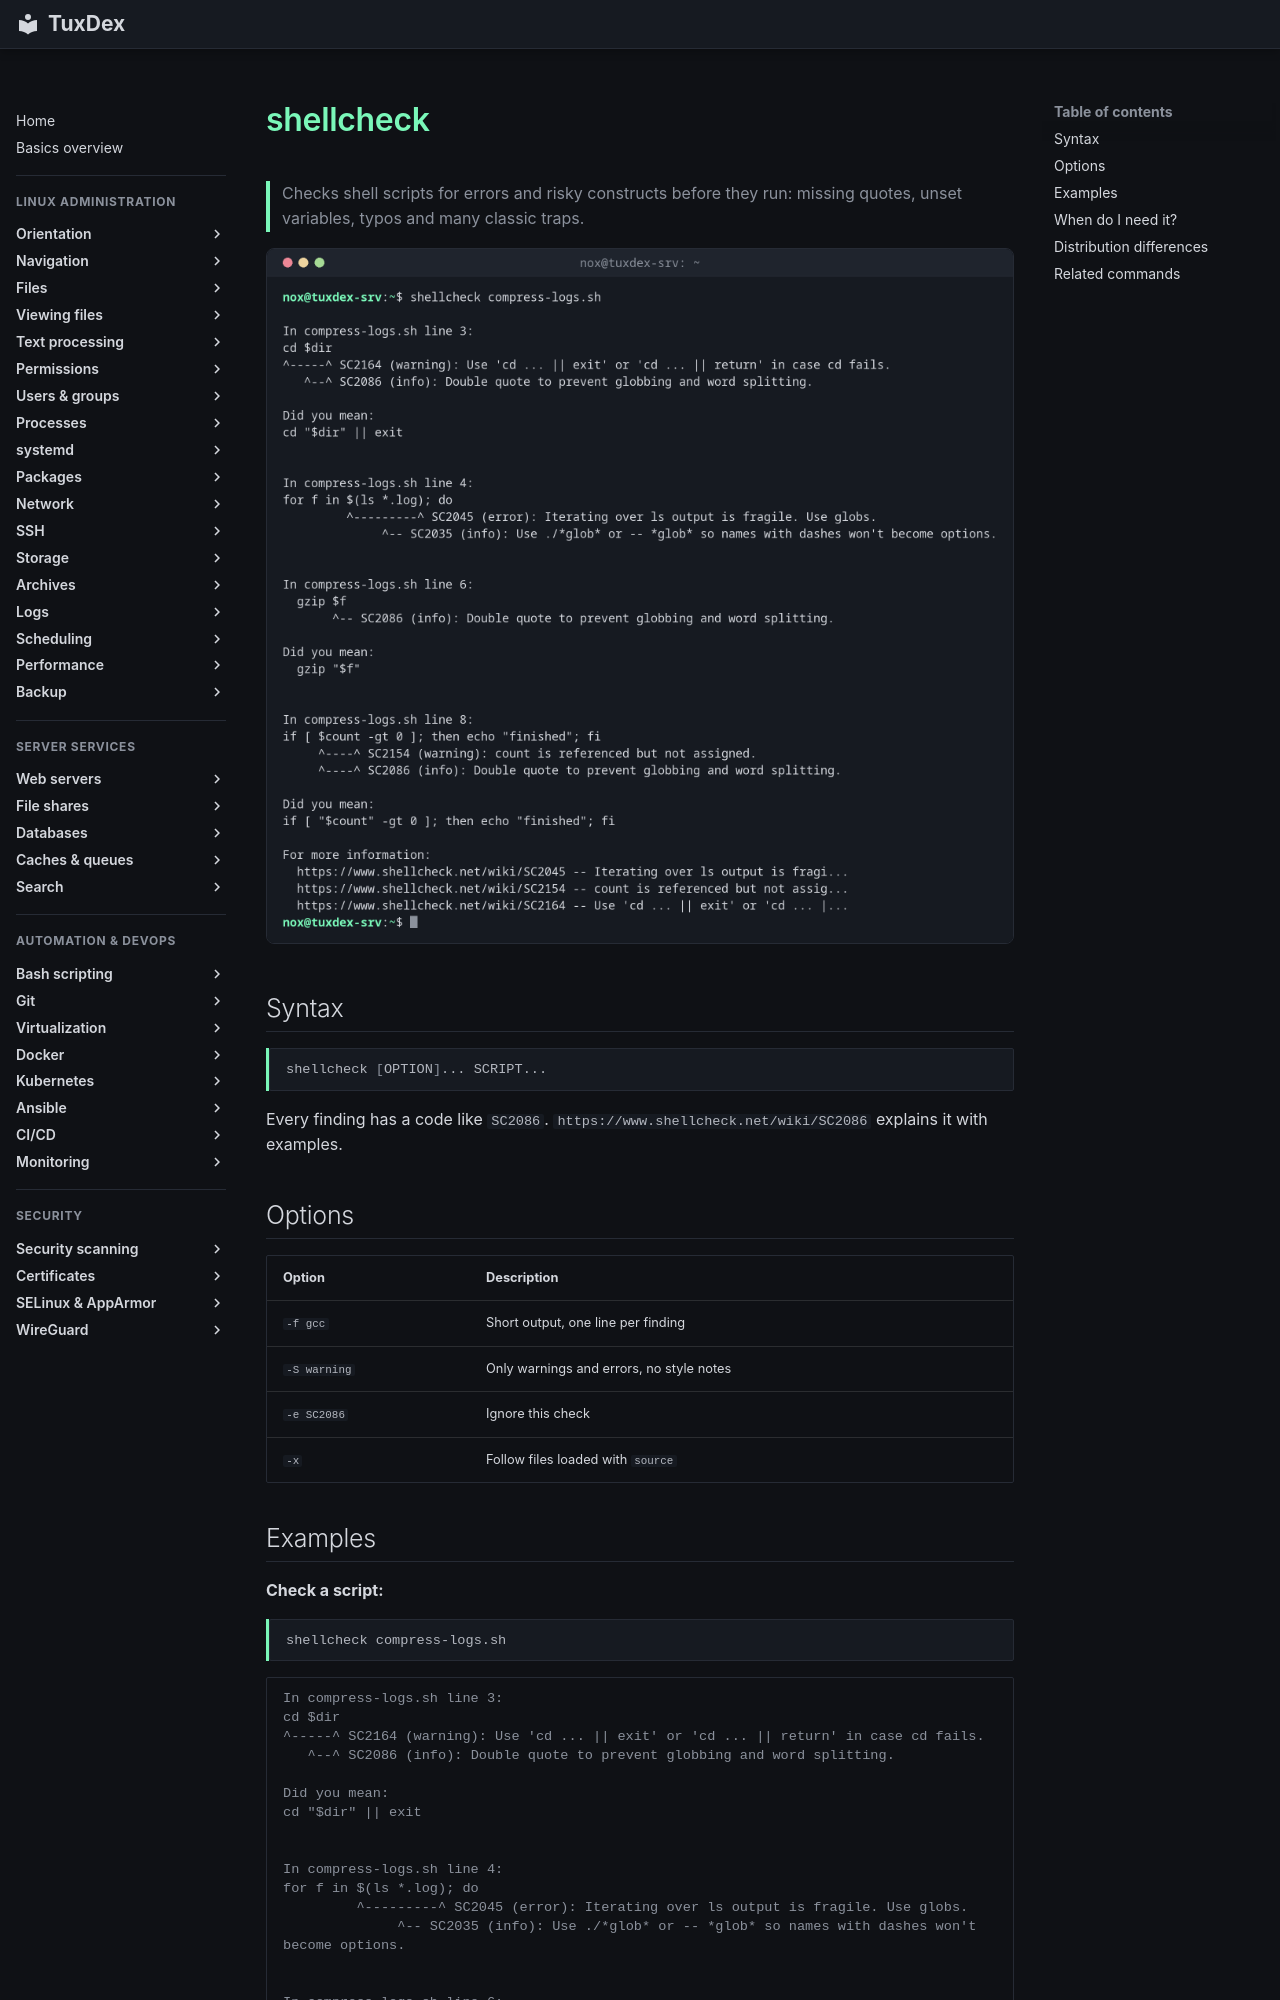

repository: Noxisan/tuxcodex · page: 17-bash-scripting/shellcheck.en/index.html · generator: mkdocs

# shellcheck

> Checks shell scripts for errors and risky constructs before they run: missing quotes, unset variables, typos and many classic traps.

![shellcheck output](../assets/screenshots/17-bash-scripting/shellcheck.png)

## Syntax

```bash
shellcheck [OPTION]... SCRIPT...
```

Every finding has a code like `SC2086`. `https://www.shellcheck.net/wiki/SC2086` explains it with examples.

## Options

| Option | Description |
|--------|-------------|
| `-f gcc` | Short output, one line per finding |
| `-S warning` | Only warnings and errors, no style notes |
| `-e SC2086` | Ignore this check |
| `-x` | Follow files loaded with `source` |
